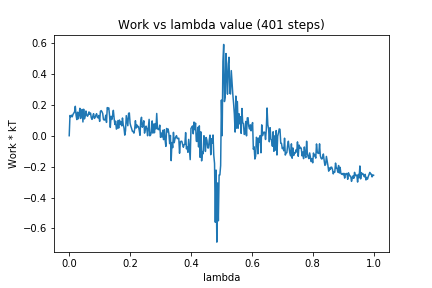

Source data for this figure (header and first rows):
0, 0.0
1, 0.1308
2, 0.1215
3, 0.1324
4, 0.1224
5, 0.1381
6, 0.146
7, 0.154
8, 0.1903
9, 0.1325
10, 0.1041
11, 0.1522
12, 0.1095
13, 0.1366
14, 0.1771
15, 0.1112
16, 0.1494
17, 0.1697
18, 0.08879
19, 0.1713
20, 0.1086
21, 0.1257
22, 0.1598
23, 0.1342
24, 0.1253
25, 0.1349
26, 0.154
27, 0.1385
28, 0.1468
29, 0.116
30, 0.1055
31, 0.1256
32, 0.1422
33, 0.112
34, 0.1172
35, 0.1326
36, 0.1423
37, 0.1186
38, 0.1153
39, 0.1309
40, 0.09263
41, 0.1576
42, 0.1625
43, 0.1553
44, 0.1437
45, 0.1051
46, 0.1011
47, 0.1029
48, 0.1324
49, 0.08594
50, 0.1819
51, 0.1749
52, 0.1796
53, 0.1319
54, 0.05364
55, 0.1254
56, 0.1051
57, 0.1294
58, 0.164
59, 0.1136
60, 0.07241
... 340 more rows
